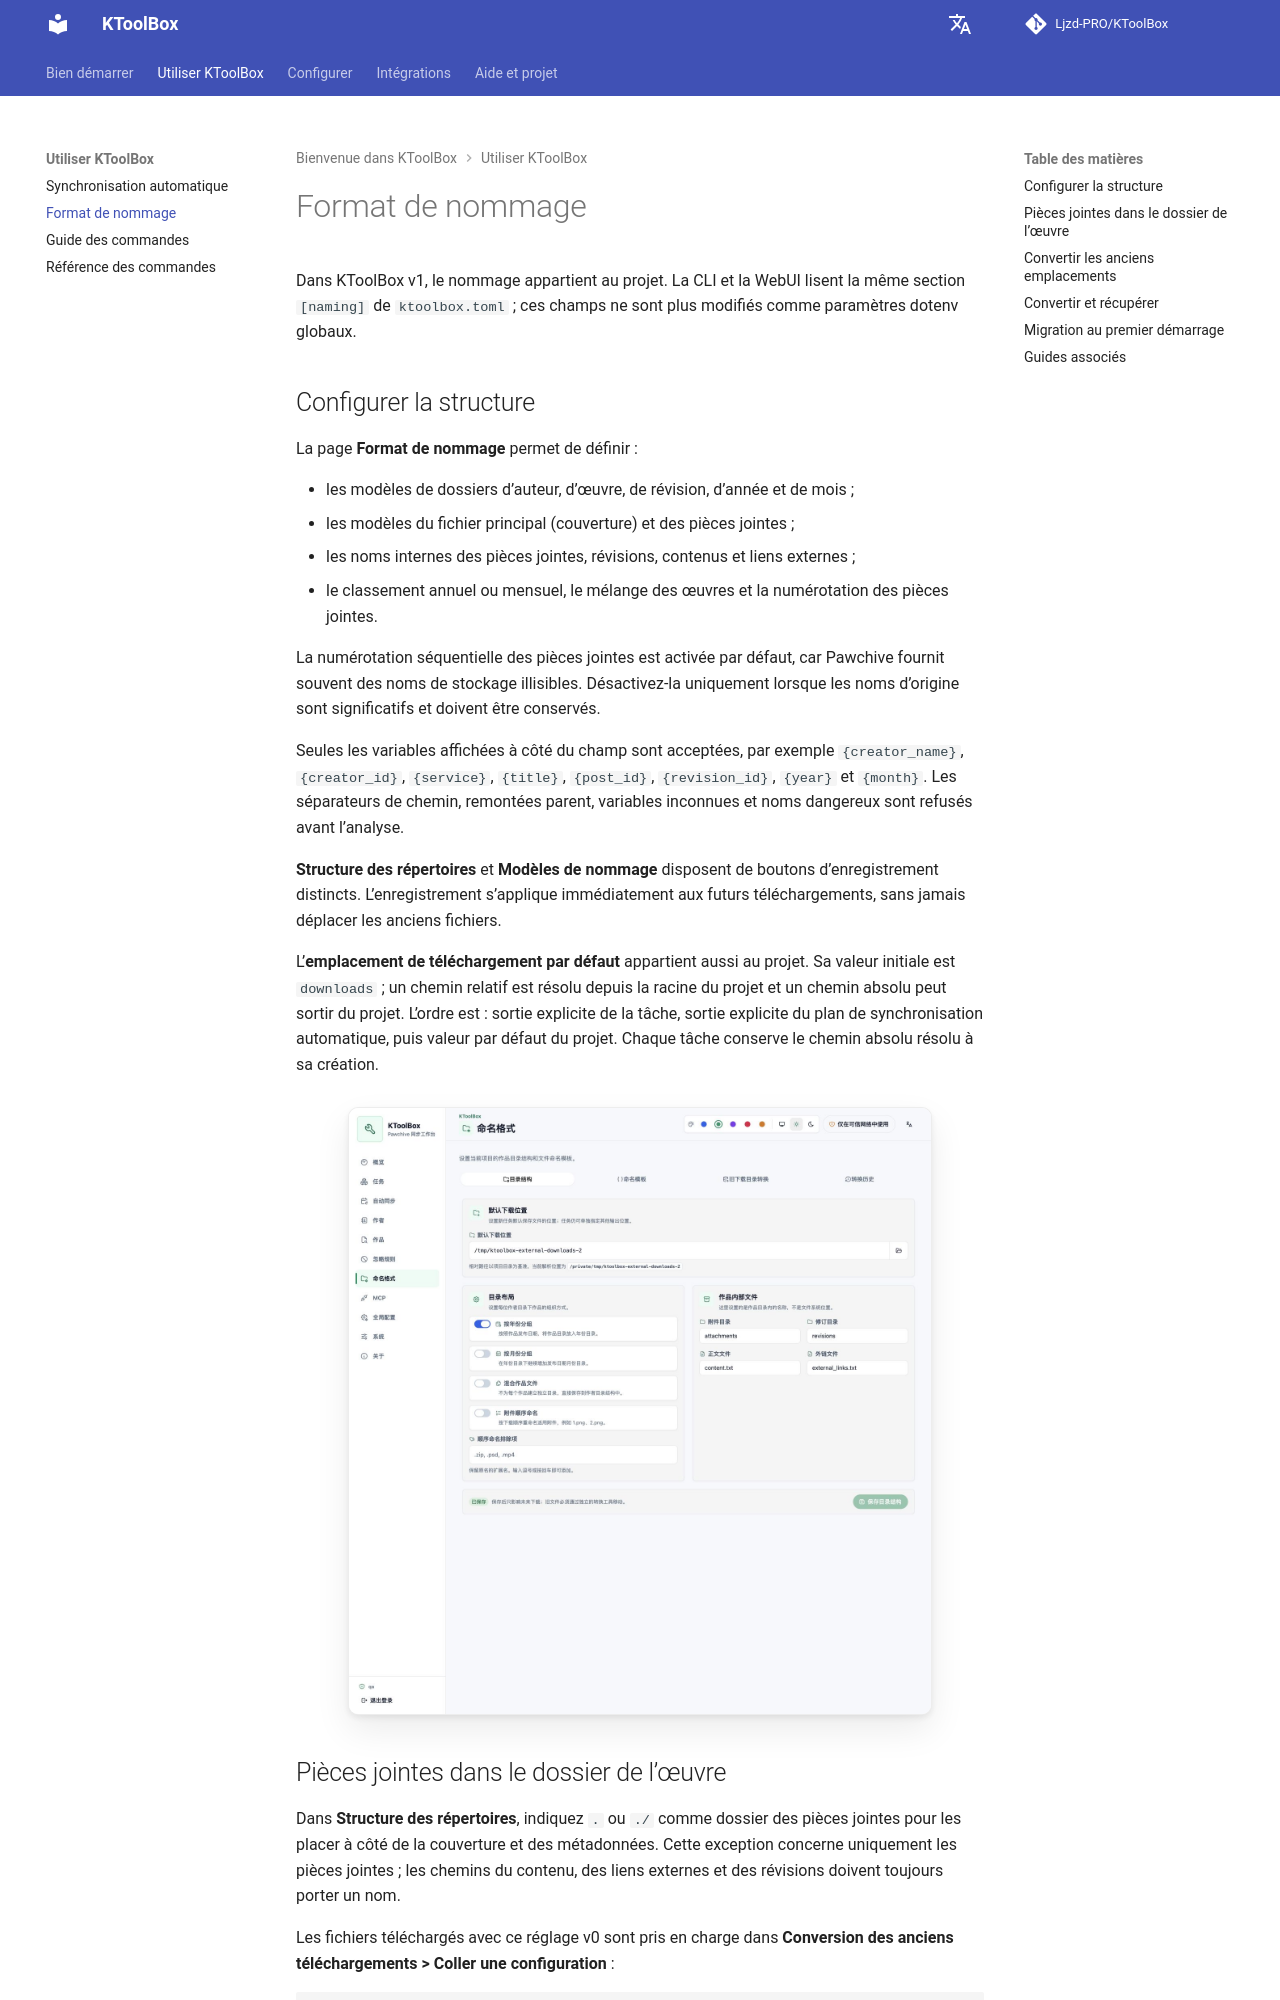

repository: Ljzd-PRO/KToolBox · page: master/fr/naming/index.html · generator: mkdocs

# Format de nommage

Dans KToolBox v1, le nommage appartient au projet. La CLI et la WebUI lisent la même section `[naming]` de `ktoolbox.toml` ; ces champs ne sont plus modifiés comme paramètres dotenv globaux.

## Configurer la structure

La page **Format de nommage** permet de définir :

- les modèles de dossiers d’auteur, d’œuvre, de révision, d’année et de mois ;
- les modèles du fichier principal (couverture) et des pièces jointes ;
- les noms internes des pièces jointes, révisions, contenus et liens externes ;
- le classement annuel ou mensuel, le mélange des œuvres et la numérotation des pièces jointes.

La numérotation séquentielle des pièces jointes est activée par défaut, car Pawchive fournit souvent des noms de stockage illisibles. Désactivez-la uniquement lorsque les noms d’origine sont significatifs et doivent être conservés.

Seules les variables affichées à côté du champ sont acceptées, par exemple `{creator_name}`, `{creator_id}`, `{service}`, `{title}`, `{post_id}`, `{revision_id}`, `{year}` et `{month}`. Les séparateurs de chemin, remontées parent, variables inconnues et noms dangereux sont refusés avant l’analyse.

**Structure des répertoires** et **Modèles de nommage** disposent de boutons d’enregistrement distincts. L’enregistrement s’applique immédiatement aux futurs téléchargements, sans jamais déplacer les anciens fichiers.

L’**emplacement de téléchargement par défaut** appartient aussi au projet. Sa valeur initiale est `downloads` ; un chemin relatif est résolu depuis la racine du projet et un chemin absolu peut sortir du projet. L’ordre est : sortie explicite de la tâche, sortie explicite du plan de synchronisation automatique, puis valeur par défaut du projet. Chaque tâche conserve le chemin absolu résolu à sa création.

![Structure et emplacement par défaut](../assets/webui/37-naming-structure-desktop-light.png)
